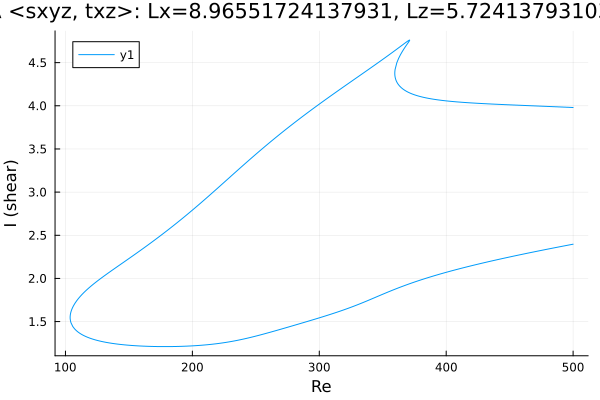

Values plotted in this chart, from the file beside it:
Re, shear
500.0, 3.98
499.9, 3.98
498.5, 3.981
497.1, 3.982
495.6, 3.983
494.2, 3.984
492.8, 3.985
491.4, 3.986
490, 3.987
488.6, 3.987
487.2, 3.988
485.7, 3.989
484.3, 3.99
482.9, 3.991
481.5, 3.992
480.1, 3.993
478.7, 3.993
477.3, 3.994
475.8, 3.995
474.4, 3.996
473, 3.997
471.6, 3.998
470.2, 3.999
468.8, 4
467.4, 4
465.9, 4.001
464.5, 4.002
463.1, 4.003
461.7, 4.004
460.3, 4.005
458.9, 4.006
457.5, 4.006
456, 4.007
454.6, 4.008
453.2, 4.009
451.8, 4.01
450.4, 4.011
449, 4.012
447.6, 4.013
446.1, 4.014
444.7, 4.014
444.7, 4.014
443.2, 4.015
441.8, 4.016
440.4, 4.017
439, 4.018
437.6, 4.019
436.2, 4.02
434.8, 4.021
433.3, 4.022
431.9, 4.023
430.5, 4.024
429.1, 4.025
427.7, 4.027
426.3, 4.028
424.9, 4.029
423.4, 4.03
422, 4.031
420.6, 4.033
419.2, 4.034
... 682 more rows
